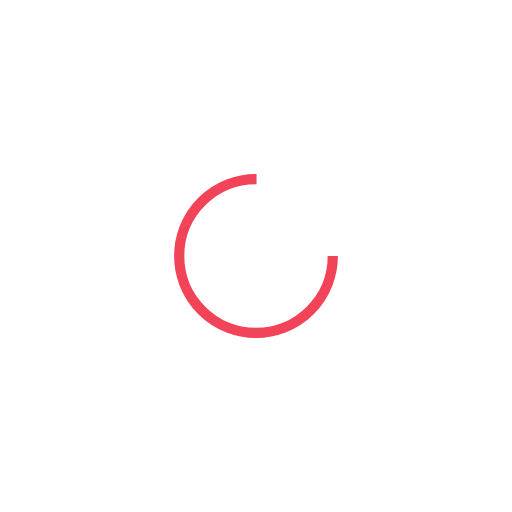
t = 0.00 s
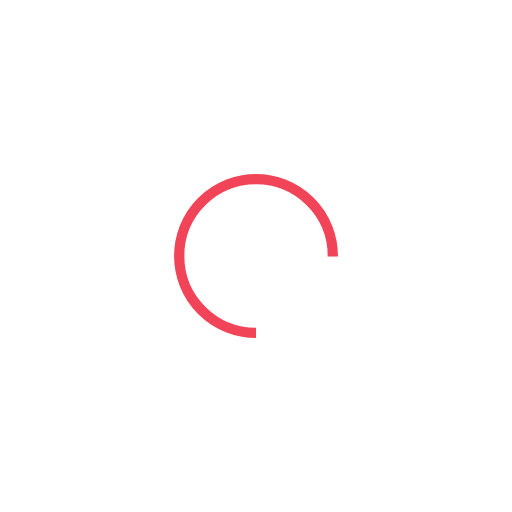
t = 0.30 s
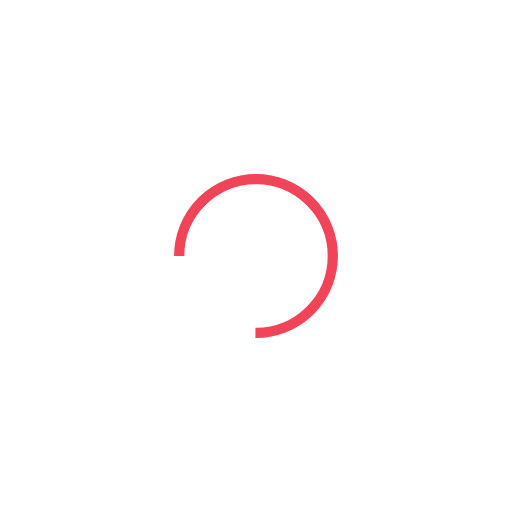
t = 0.60 s
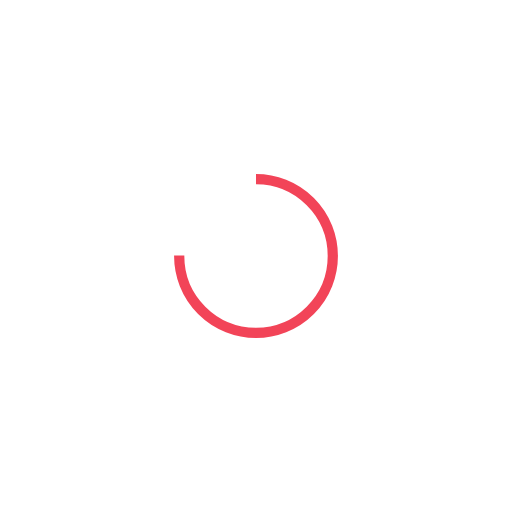
t = 0.90 s

The animated SVG that drew these frames (rendered in a browser with its animation timeline set to each time). Animation: 1 SMIL element (animateTransform=1); one cycle of 1.20 s, repeats indefinitely.

<svg width="100px"  height="100px"  xmlns="http://www.w3.org/2000/svg" viewBox="0 0 100 100" preserveAspectRatio="xMidYMid" class="lds-rolling" style="background: none;"><circle cx="50" cy="50" fill="none" ng-attr-stroke="{{config.color}}" ng-attr-stroke-width="{{config.width}}" ng-attr-r="{{config.radius}}" ng-attr-stroke-dasharray="{{config.dasharray}}" stroke="#f24458" stroke-width="2" r="15" stroke-dasharray="70.68583470577033 25.561944901923447" transform="rotate(60 50 50)"><animateTransform attributeName="transform" type="rotate" calcMode="linear" values="0 50 50;360 50 50" keyTimes="0;1" dur="1.2s" begin="0s" repeatCount="indefinite"></animateTransform></circle></svg>
